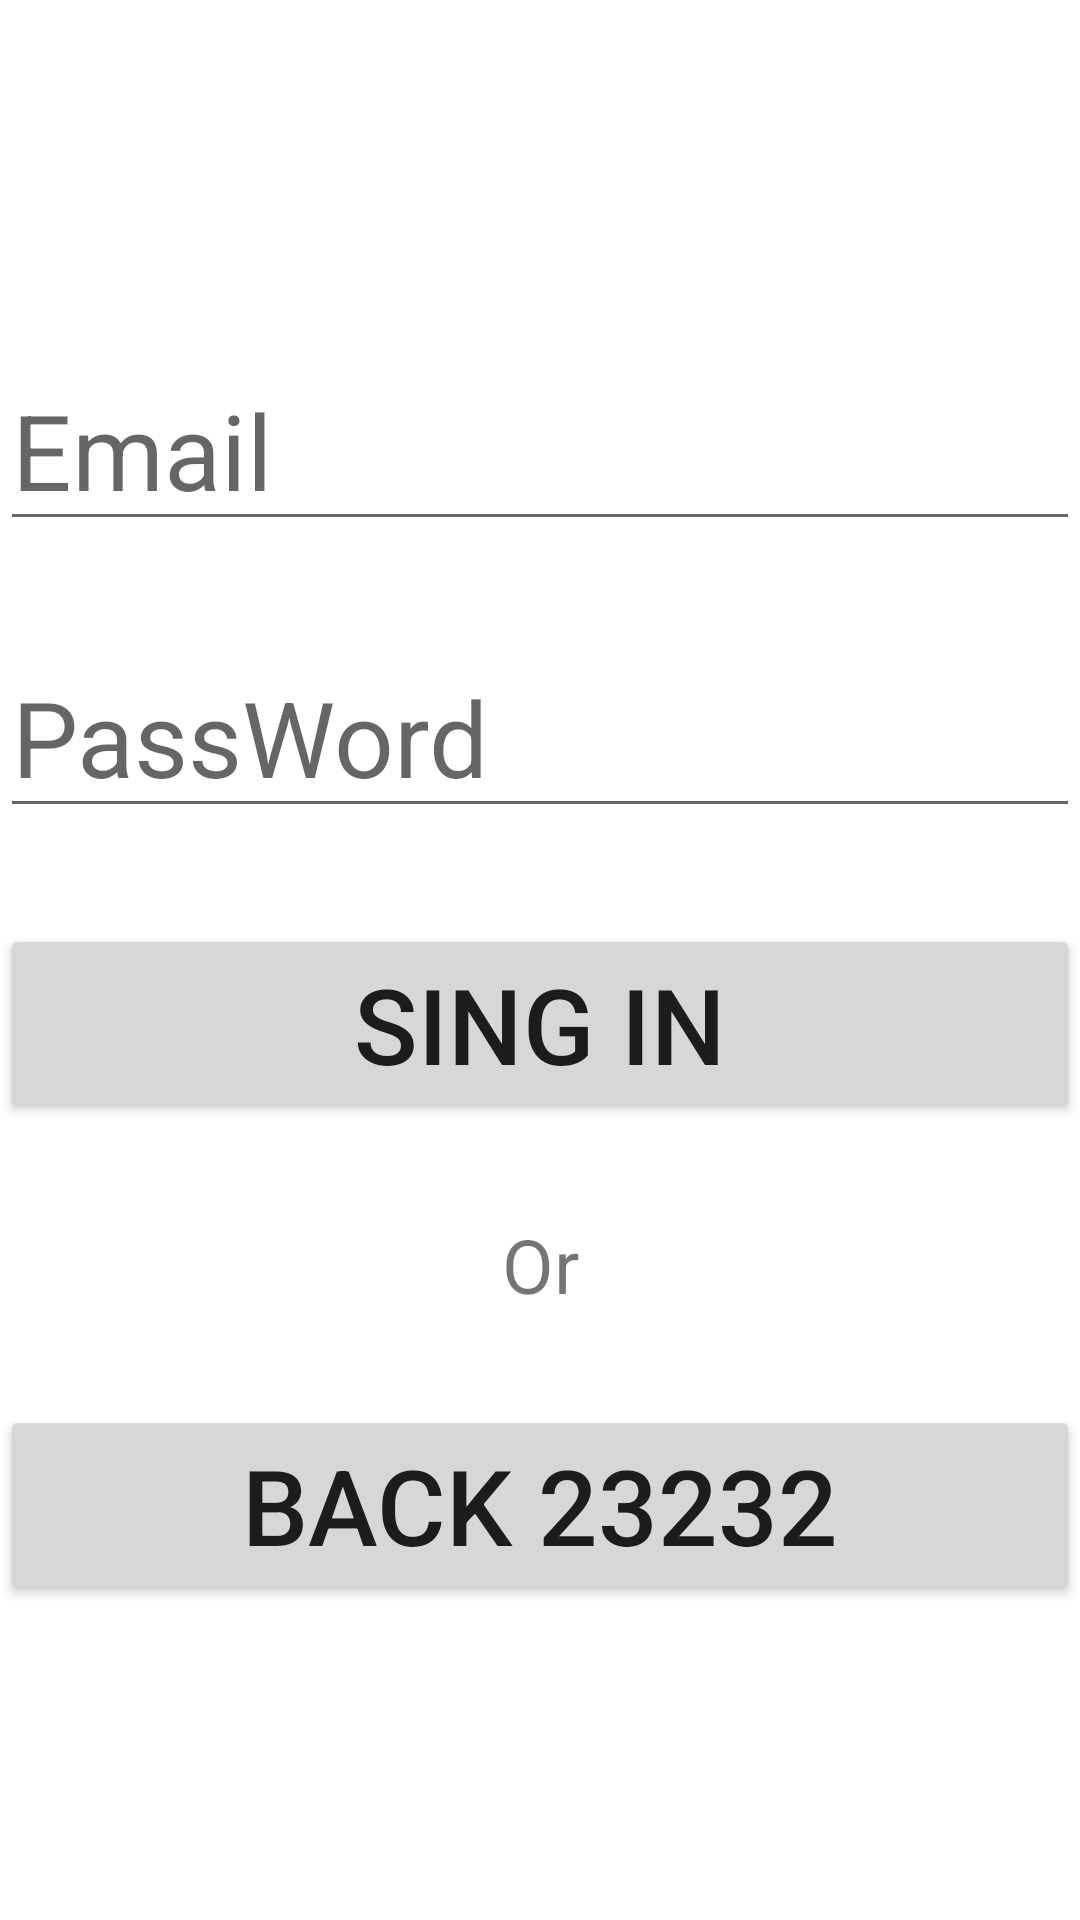

Reconstruct the res/layout file that produces this screen, plus the resources it refers to.
<!-- AndroidManifest.xml: application theme Theme.LayoutLogin -->
<!-- res/layout/fragment_main.xml -->
<?xml version="1.0" encoding="utf-8"?>
<androidx.constraintlayout.widget.ConstraintLayout xmlns:android="http://schemas.android.com/apk/res/android"
    xmlns:app="http://schemas.android.com/apk/res-auto"
    xmlns:tools="http://schemas.android.com/tools"
    android:layout_width="match_parent"
    android:layout_height="match_parent"
    android:layout_margin="25dp"
    tools:context=".fragment.FragmentMain">

    <EditText
        android:id="@+id/edtEmail"
        android:layout_width="match_parent"
        android:layout_height="wrap_content"
        android:layout_marginBottom="32dp"
        android:hint="@string/email"
        android:textSize="35sp"
        app:layout_constraintBottom_toTopOf="@+id/edtPass"
        app:layout_constraintEnd_toEndOf="parent"
        app:layout_constraintHorizontal_bias="0.0"
        app:layout_constraintStart_toStartOf="parent"
        tools:ignore="MissingConstraints" />

    <EditText
        android:id="@+id/edtPass"
        android:layout_width="match_parent"
        android:layout_height="wrap_content"
        android:layout_marginBottom="32dp"
        android:hint="@string/password"
        android:textSize="35sp"

        app:layout_constraintBottom_toTopOf="@+id/btnLogin"
        app:layout_constraintEnd_toEndOf="parent"
        app:layout_constraintHorizontal_bias="0.0"
        app:layout_constraintStart_toStartOf="parent"
        tools:ignore="MissingConstraints" />

    <Button
        android:id="@+id/btnLogin"
        android:layout_width="match_parent"
        android:layout_height="wrap_content"
        android:layout_marginTop="20dp"
        android:layout_marginBottom="20dp"
        android:text="@string/sing_in"
        android:textSize="35sp"
        app:layout_constraintBottom_toBottomOf="parent"
        app:layout_constraintEnd_toEndOf="parent"
        app:layout_constraintHorizontal_bias="0.0"
        app:layout_constraintStart_toStartOf="parent"
        app:layout_constraintTop_toTopOf="parent"
        app:layout_constraintVertical_bias="0.54"
        tools:ignore="MissingConstraints" />

    <TextView
        android:id="@+id/textView"
        android:layout_width="wrap_content"
        android:layout_height="wrap_content"
        android:layout_marginTop="30dp"
        android:text="@string/or"
        android:textSize="25dp"
        app:layout_constraintEnd_toEndOf="parent"
        app:layout_constraintStart_toStartOf="parent"
        app:layout_constraintTop_toBottomOf="@+id/btnLogin"
        tools:ignore="MissingConstraints" />

    <Button
        android:id="@+id/btnBack"
        android:layout_width="match_parent"
        android:layout_height="wrap_content"
        android:layout_marginTop="30dp"
        android:text="@string/back"
        android:textSize="35dp"
        app:layout_constraintEnd_toEndOf="parent"
        app:layout_constraintHorizontal_bias="0.0"
        app:layout_constraintStart_toStartOf="parent"
        app:layout_constraintTop_toBottomOf="@+id/textView"
        tools:ignore="MissingConstraints" />

</androidx.constraintlayout.widget.ConstraintLayout>
<!-- resources referenced by this layout -->
<resources>
  <string name="back">BACK 23232</string>
  <string name="email">Email</string>
  <string name="or">Or</string>
  <string name="password">PassWord</string>
  <string name="sing_in">SING IN</string>
  <style name="Theme.LayoutLogin" parent="Theme.MaterialComponents.DayNight.DarkActionBar">
          
          <item name="colorPrimary">@color/purple_500</item>
          <item name="colorPrimaryVariant">@color/purple_700</item>
          <item name="colorOnPrimary">@color/white</item>
          
          <item name="colorSecondary">@color/teal_200</item>
          <item name="colorSecondaryVariant">@color/teal_700</item>
          <item name="colorOnSecondary">@color/black</item>
          
          <item name="android:statusBarColor">?attr/colorPrimaryVariant</item>
          
      </style>
  <!-- not gathered from this repository: default colours our renderer supplied (Android Studio template values) -->
  <color name="purple_500">#FF6200EE</color>
  <color name="purple_700">#FF3700B3</color>
  <color name="teal_200">#FF03DAC5</color>
  <color name="teal_700">#FF018786</color>
  <color name="black">#FF000000</color>
  <color name="white">#FFFFFFFF</color>
</resources>
